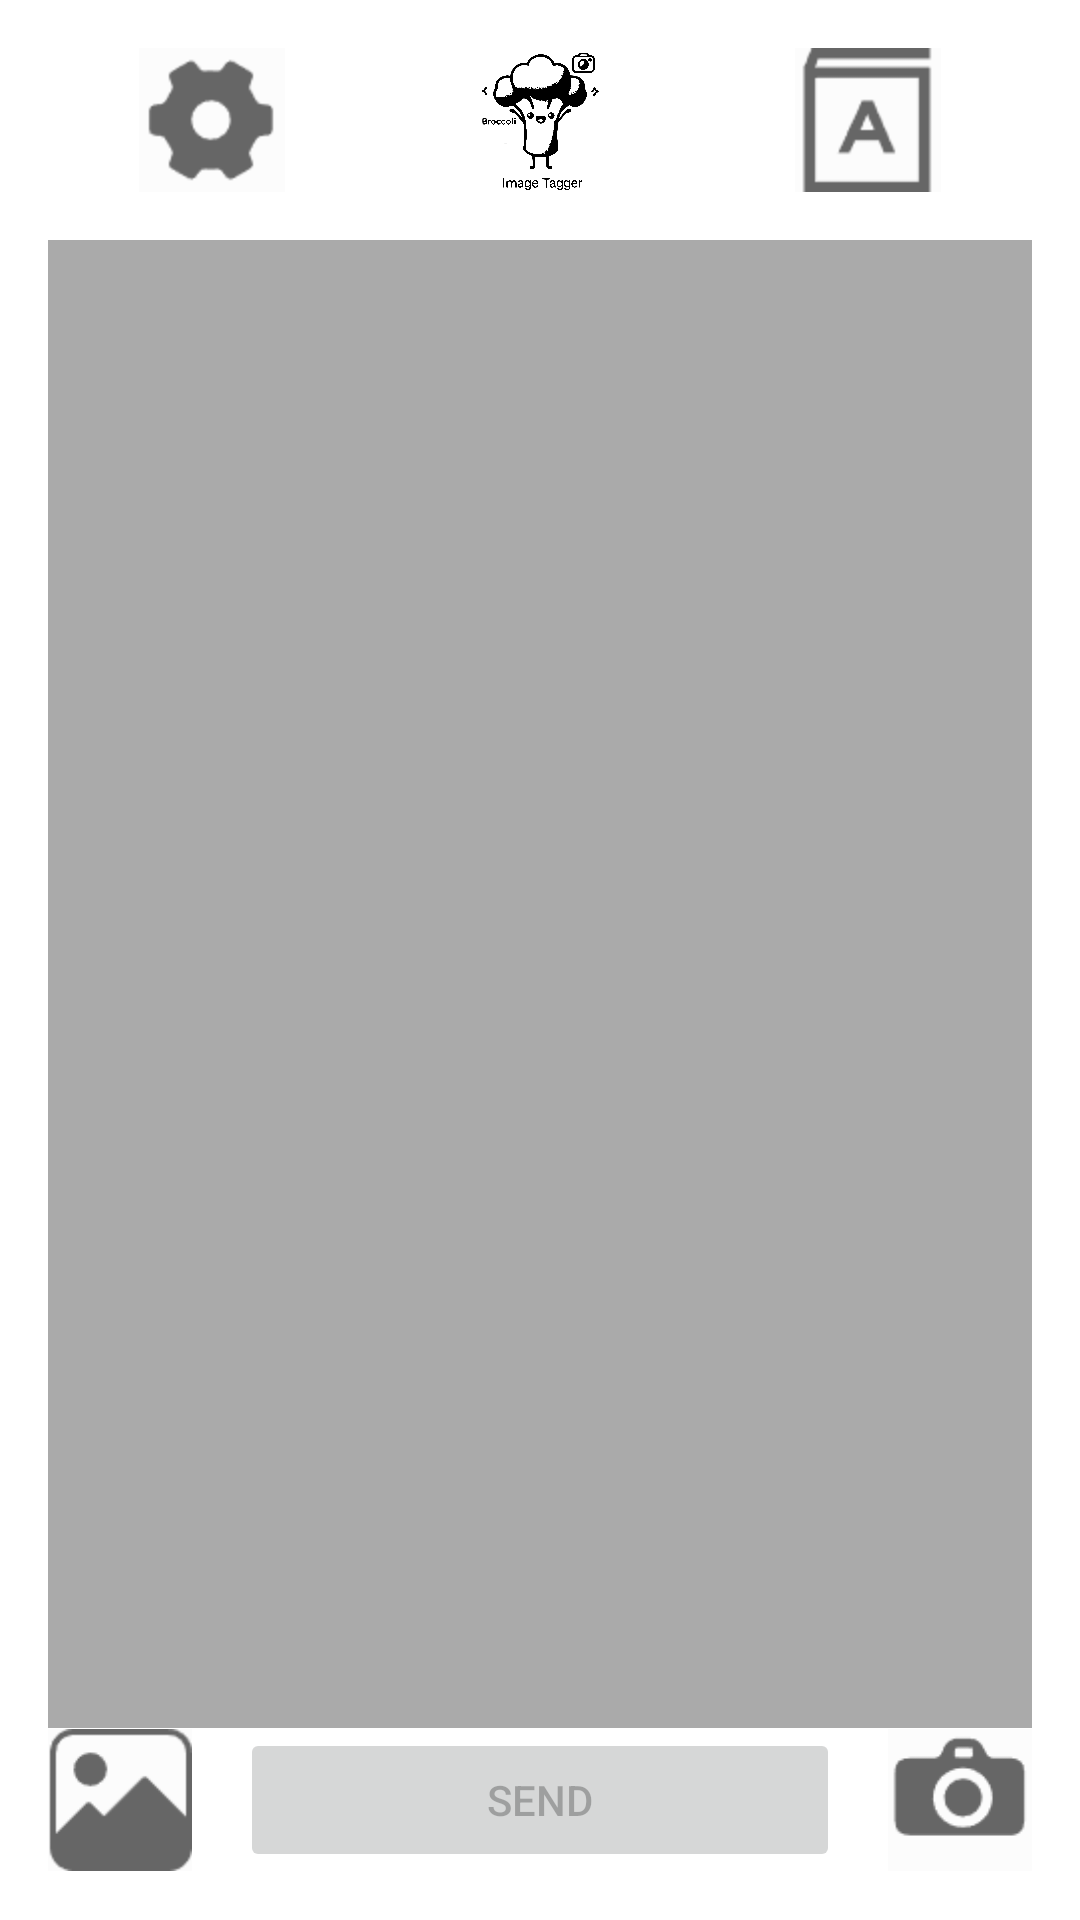

The Android layout XML behind this screen, and the referenced resources:
<!-- AndroidManifest.xml: activity theme Theme.ImageTagger -->
<!-- res/layout/activity_main.xml -->
<?xml version="1.0" encoding="utf-8"?>
<LinearLayout
    xmlns:android="http://schemas.android.com/apk/res/android"
    android:layout_width="match_parent"
    android:layout_height="match_parent"
    android:orientation="vertical"
    android:padding="16dp">

    
    <LinearLayout
        android:layout_width="match_parent"
        android:layout_height="wrap_content"
        android:orientation="horizontal"
        android:gravity="center_vertical"
        android:layout_marginBottom="16dp">

        
        <ImageView
            android:id="@+id/icon_setting"
            android:layout_width="48dp"
            android:layout_height="48dp"
            android:src="@drawable/setting"
            android:layout_weight="1"
            android:contentDescription="@string/content_description_setting"
            android:layout_gravity="start"
            android:onClick="openSettingsActivity"
            />

        
        <ImageView
            android:id="@+id/icon_image_tagger"
            android:layout_width="48dp"
            android:layout_height="48dp"
            android:layout_weight="1"
            android:src="@drawable/image_tagger"
            android:contentDescription="@string/content_description_image_tagger"
            android:layout_gravity="center"
            />

        
        <ImageView
            android:id="@+id/icon_wordbook"
            android:layout_width="48dp"
            android:layout_height="48dp"
            android:layout_weight="1"
            android:src="@drawable/wordbook"
            android:contentDescription="@string/content_description_wordbook"
            android:layout_gravity="end" />
    </LinearLayout>

    
    <FrameLayout
        android:layout_width="match_parent"
        android:layout_height="0dp"
        android:layout_weight="1"
        android:background="@android:color/darker_gray">

        
        <ImageView
            android:id="@+id/image_display"
            android:layout_width="match_parent"
            android:layout_height="match_parent"
            android:scaleType="fitCenter"
            android:visibility="gone" />
    </FrameLayout>

    
    <LinearLayout
        android:layout_width="match_parent"
        android:layout_height="wrap_content"
        android:orientation="horizontal"
        android:gravity="center_vertical">

        
        <ImageView
            android:id="@+id/icon_gallery"
            android:layout_width="48dp"
            android:layout_height="48dp"
            android:src="@drawable/photo_album"
            android:contentDescription="@string/content_description_gallery"
            android:layout_gravity="start"
            android:layout_marginEnd="16dp" />

        
        <Button
            android:id="@+id/button_send"
            android:layout_width="0dp"
            android:layout_height="wrap_content"
            android:layout_weight="1"
            android:text="@string/button_text_send"
            android:enabled="false" />

        
        <ImageView
            android:id="@+id/icon_camera"
            android:layout_width="48dp"
            android:layout_height="48dp"
            android:src="@drawable/camera"
            android:text="@string/content_description_camera"
            android:layout_gravity="end"
            android:layout_marginStart="16dp" />
    </LinearLayout>
</LinearLayout>
<!-- resources referenced by this layout -->
<resources>
  <!-- drawable camera: png bitmap (drawable, 1081 bytes) -->
  <!-- drawable image_tagger: png bitmap (drawable, 215540 bytes) -->
  <!-- drawable photo_album: png bitmap (drawable, 1051 bytes) -->
  <!-- drawable setting: png bitmap (drawable, 1037 bytes) -->
  <!-- drawable wordbook: png bitmap (drawable, 752 bytes) -->
  <string name="button_text_send">send</string>
  <string name="content_description_camera">camera icon</string>
  <string name="content_description_gallery">photo album icon</string>
  <string name="content_description_image_tagger">ImageTagger icon</string>
  <string name="content_description_setting">setting icon</string>
  <string name="content_description_wordbook">wordbook icon</string>
  <style name="Theme.ImageTagger" parent="Theme.MaterialComponents.DayNight.NoActionBar">
          
          <item name="colorPrimary">@color/purple_500</item>
          <item name="colorPrimaryVariant">@color/purple_700</item>
          <item name="colorOnPrimary">@color/white</item>
  
          
          <item name="colorSecondary">@color/teal_200</item>
          <item name="colorSecondaryVariant">@color/teal_700</item>
          <item name="colorOnSecondary">@color/black</item>
  
          
          <item name="android:statusBarColor">?attr/colorPrimaryVariant</item>
      </style>
  <color name="purple_500">#FF6200EE</color>
  <color name="purple_700">#FF3700B3</color>
  <color name="white">#FFFFFFFF</color>
  <color name="teal_200">#FF03DAC5</color>
  <color name="teal_700">#FF018786</color>
  <color name="black">#FF000000</color>
</resources>
